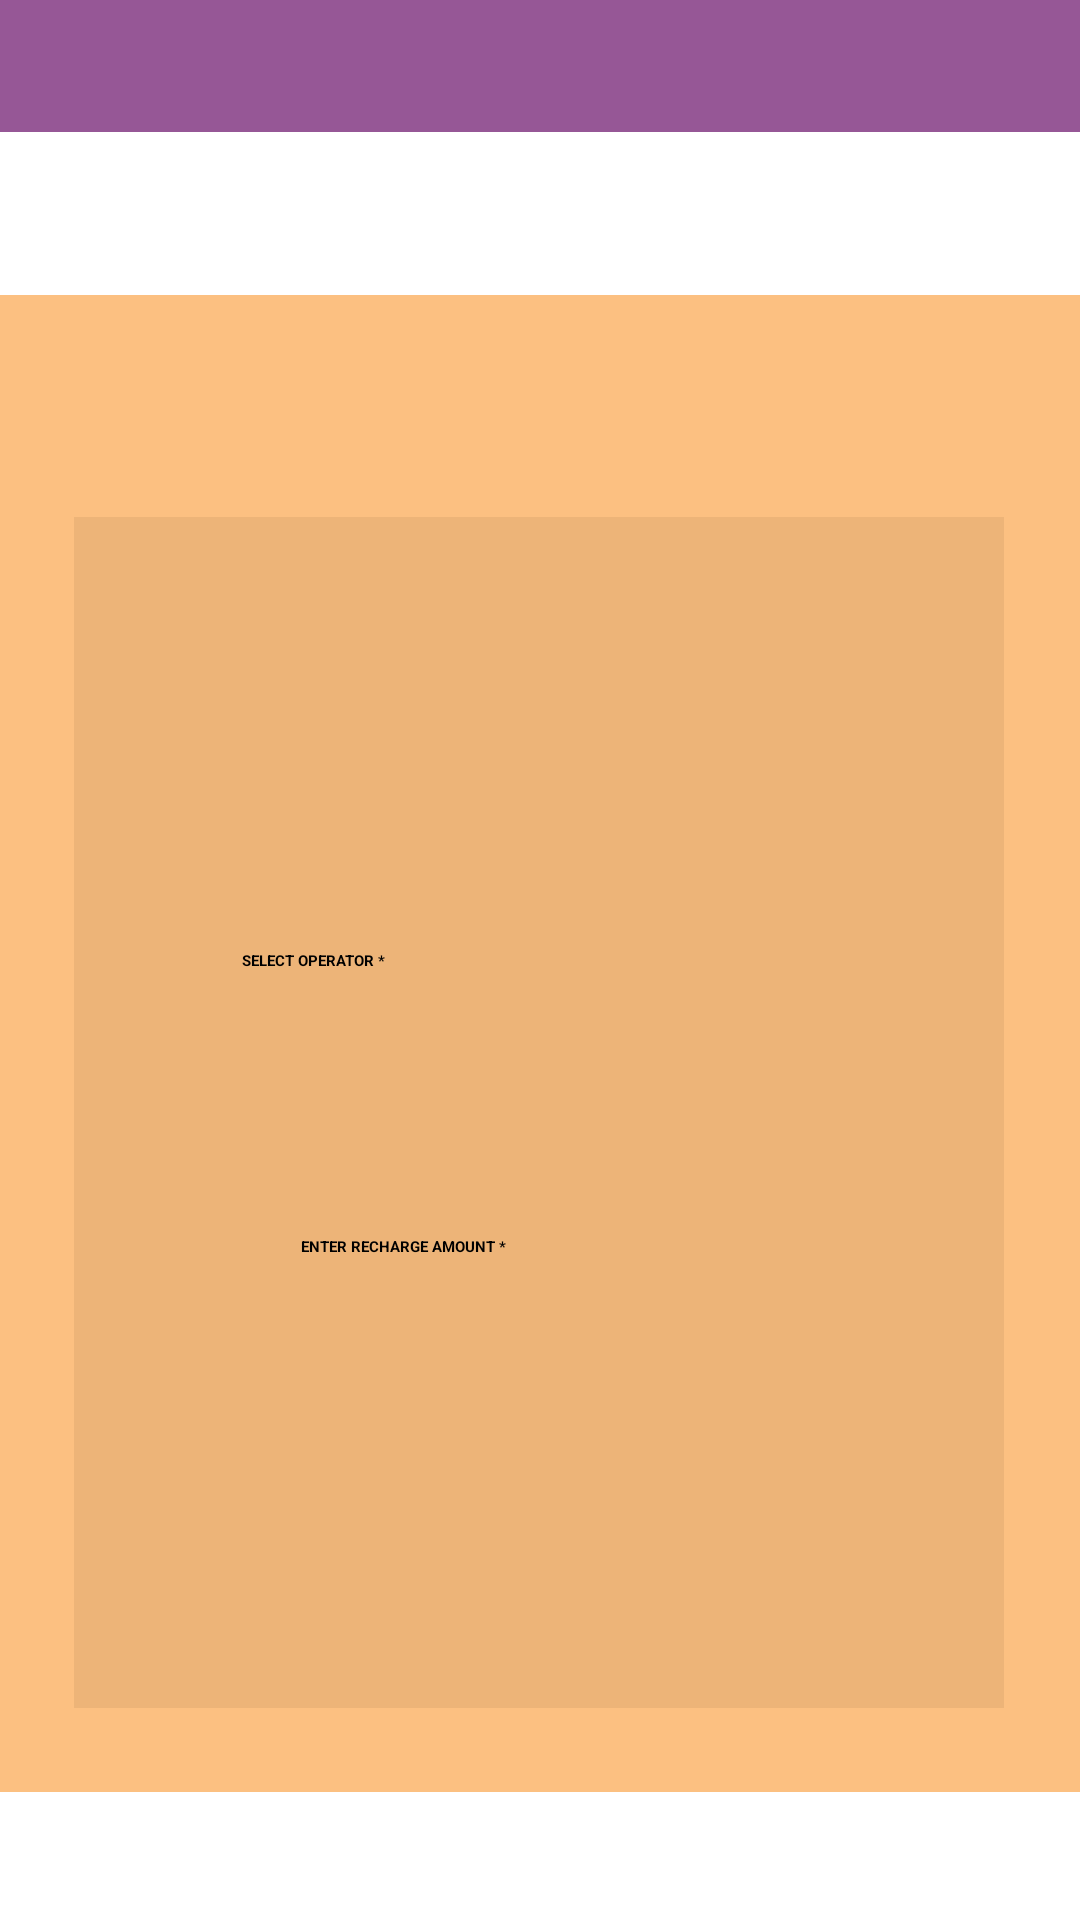

Produce the Android XML layout that renders to this screen, including the resource entries it uses.
<!-- AndroidManifest.xml: application theme Theme.NagadWallet -->
<!-- res/layout/activity_insurance.xml -->
<?xml version="1.0" encoding="utf-8"?>
<androidx.constraintlayout.widget.ConstraintLayout xmlns:android="http://schemas.android.com/apk/res/android"
    xmlns:app="http://schemas.android.com/apk/res-auto"
    xmlns:tools="http://schemas.android.com/tools"
    android:layout_width="match_parent"
    android:layout_height="match_parent"
    tools:context=".InsuranceActivity">

    <View
        android:id="@+id/circleView"
        android:layout_width="414dp"
        android:layout_height="44dp"
        android:layout_centerInParent="true"
        android:background="#ED8F4B8F"
        app:layout_constraintEnd_toEndOf="parent"
        app:layout_constraintHorizontal_bias="1.0"
        app:layout_constraintStart_toStartOf="parent"
        app:layout_constraintTop_toTopOf="parent" />

    <ImageView
        android:id="@+id/imageView3"
        android:layout_width="67dp"
        android:layout_height="22dp"
        android:layout_marginTop="12dp"
        app:layout_constraintEnd_toEndOf="parent"
        app:layout_constraintHorizontal_bias="0.063"
        app:layout_constraintStart_toStartOf="parent"
        app:layout_constraintTop_toTopOf="parent"
        app:srcCompat="@drawable/logonagad" />

    <ImageView
        android:id="@+id/imageView4"
        android:layout_width="92dp"
        android:layout_height="35dp"
        android:layout_marginStart="30dp"
        android:layout_marginTop="6dp"
        android:layout_marginEnd="289dp"
        android:layout_marginBottom="690dp"
        app:layout_constraintBottom_toBottomOf="parent"
        app:layout_constraintEnd_toEndOf="parent"
        app:layout_constraintHorizontal_bias="1.0"
        app:layout_constraintStart_toStartOf="parent"
        app:layout_constraintTop_toTopOf="parent"
        app:layout_constraintVertical_bias="1.0"
        app:srcCompat="@drawable/img" />

    <TextView
        android:layout_width="102dp"
        android:layout_height="22dp"
        android:layout_marginTop="73dp"
        android:layout_marginBottom="636dp"
        android:text="Backend Data"
        android:textColor="@color/black"
        app:layout_constraintBottom_toBottomOf="parent"
        app:layout_constraintEnd_toEndOf="parent"
        app:layout_constraintHorizontal_bias="0.498"
        app:layout_constraintStart_toStartOf="parent"
        app:layout_constraintTop_toTopOf="parent" />

    <TextView
        android:layout_width="270dp"
        android:layout_height="25dp"
        android:layout_marginStart="20dp"
        android:layout_marginTop="126dp"
        android:layout_marginEnd="121dp"
        android:layout_marginBottom="580dp"
        android:text="Hi, Welcome back MD Tahir Hussain!!!"
        android:textColor="@color/black"
        app:layout_constraintBottom_toBottomOf="parent"
        app:layout_constraintEnd_toEndOf="parent"
        app:layout_constraintStart_toStartOf="parent"
        app:layout_constraintTop_toTopOf="parent"
        tools:ignore="MissingConstraints" />

    <View
        android:id="@+id/circleView2"
        android:layout_width="363dp"
        android:layout_height="499dp"
        android:layout_centerInParent="true"
        android:background="@color/app_light_theme"
        app:layout_constraintBottom_toBottomOf="parent"
        app:layout_constraintEnd_toEndOf="parent"
        app:layout_constraintStart_toStartOf="parent"
        app:layout_constraintTop_toTopOf="parent"
        app:layout_constraintVertical_bias="0.698"
        tools:ignore="DuplicateIds,MissingConstraints" />

    <TextView
        android:layout_width="164dp"
        android:layout_height="26dp"
        android:layout_marginStart="47dp"
        android:layout_marginTop="183dp"
        android:layout_marginEnd="200dp"
        android:layout_marginBottom="522dp"
        android:text="INSURANCE"
        android:textColor="#FF000000"
        android:textSize="17sp"
        app:layout_constraintBottom_toBottomOf="parent"
        app:layout_constraintEnd_toEndOf="parent"
        app:layout_constraintStart_toStartOf="parent"
        app:layout_constraintTop_toTopOf="parent" />

    <View
        android:id="@+id/circleView3"
        android:layout_width="310dp"
        android:layout_height="397dp"
        android:layout_centerInParent="true"
        android:background="#EDB478"
        app:layout_constraintBottom_toBottomOf="parent"
        app:layout_constraintEnd_toEndOf="parent"
        app:layout_constraintHorizontal_bias="0.495"
        app:layout_constraintStart_toStartOf="parent"
        app:layout_constraintTop_toTopOf="parent"
        app:layout_constraintVertical_bias="0.709" />

    <TextView
        android:layout_width="wrap_content"
        android:layout_height="wrap_content"
        android:layout_marginStart="62dp"
        android:layout_marginTop="259dp"
        android:layout_marginEnd="200dp"
        android:layout_marginBottom="453dp"
        android:text="INSURANCE NUMBER *"
        android:textStyle="bold"
        app:layout_constraintBottom_toBottomOf="parent"
        app:layout_constraintEnd_toEndOf="parent"
        app:layout_constraintStart_toStartOf="parent"
        app:layout_constraintTop_toTopOf="parent" />

    <EditText
        android:id="@+id/pan_number"
        android:layout_width="289dp"
        android:layout_height="48dp"
        android:layout_marginTop="297dp"
        android:layout_marginBottom="386dp"
        android:background="#FFFFFFFF"
        android:hint="  Enter Insurance Number"
        android:inputType="text"
        android:textColorHint="#A9A9A9"
        android:textSize="15sp"
        app:layout_constraintBottom_toBottomOf="parent"
        app:layout_constraintEnd_toEndOf="parent"
        app:layout_constraintStart_toStartOf="parent"
        app:layout_constraintTop_toTopOf="parent" />

    <TextView
        android:layout_width="wrap_content"
        android:layout_height="wrap_content"
        android:layout_marginStart="62dp"
        android:layout_marginEnd="213dp"
        android:text="SELECT OPERATOR *"
        android:textStyle="bold"
        app:layout_constraintBottom_toBottomOf="parent"
        app:layout_constraintEnd_toEndOf="parent"
        app:layout_constraintStart_toStartOf="parent"
        app:layout_constraintTop_toTopOf="parent" />


    <EditText
        android:id="@+id/insurance_no"
        android:layout_width="290dp"
        android:layout_height="48dp"
        android:layout_marginTop="395dp"
        android:layout_marginBottom="288dp"
        android:background="#FFFFFFFF"
        android:hint="  Select"
        android:inputType="text"
        android:textColorHint="#A9A9A9"
        android:textSize="15sp"
        app:layout_constraintBottom_toBottomOf="parent"
        app:layout_constraintEnd_toEndOf="parent"
        app:layout_constraintHorizontal_bias="0.495"
        app:layout_constraintStart_toStartOf="parent"
        app:layout_constraintTop_toTopOf="parent" />

    <TextView
        android:layout_width="wrap_content"
        android:layout_height="wrap_content"
        android:layout_marginStart="64dp"
        android:layout_marginEnd="155dp"
        android:text="ENTER RECHARGE AMOUNT *"
        android:textStyle="bold"
        app:layout_constraintBottom_toBottomOf="parent"
        app:layout_constraintEnd_toEndOf="parent"
        app:layout_constraintStart_toStartOf="parent"
        app:layout_constraintTop_toTopOf="parent"
        app:layout_constraintVertical_bias="0.651" />

    <EditText
        android:id="@+id/ifsc_code"
        android:layout_width="290dp"
        android:layout_height="48dp"
        android:layout_marginTop="499dp"
        android:layout_marginBottom="184dp"
        android:background="#FFFFFFFF"
        android:hint="  Amount"
        android:inputType="text"
        android:textColorHint="#A9A9A9"
        android:textSize="15sp"
        app:layout_constraintBottom_toBottomOf="parent"
        app:layout_constraintEnd_toEndOf="parent"
        app:layout_constraintHorizontal_bias="0.528"
        app:layout_constraintStart_toStartOf="parent"
        app:layout_constraintTop_toTopOf="parent" />

    <Button
        android:layout_width="233dp"
        android:layout_height="48dp"
        android:layout_marginTop="567dp"
        android:layout_marginBottom="116dp"
        android:backgroundTint="#CA5137"
        android:text="Proceed To Recharge"
        android:textColor="@color/white"
        app:layout_constraintBottom_toBottomOf="parent"
        app:layout_constraintEnd_toEndOf="parent"
        app:layout_constraintStart_toStartOf="parent"
        app:layout_constraintTop_toTopOf="parent" />

    <View
        android:id="@+id/circleView4"
        android:layout_width="413dp"
        android:layout_height="37dp"
        android:layout_centerInParent="true"
        android:layout_marginTop="694dp"
        android:background="@color/app_theme"
        app:layout_constraintBottom_toBottomOf="parent"
        app:layout_constraintEnd_toEndOf="parent"
        app:layout_constraintHorizontal_bias="1.0"
        app:layout_constraintStart_toStartOf="parent"
        app:layout_constraintTop_toTopOf="parent"
        app:layout_constraintVertical_bias="1.0" />

    <TextView
        android:layout_width="252dp"
        android:layout_height="33dp"
        android:layout_marginTop="702dp"
        android:layout_marginEnd="26dp"
        android:layout_marginBottom="4dp"
        android:text="Copyright © 2021. All Right Reserved."
        android:textColor="@color/white"
        android:textStyle="bold"
        app:layout_constraintBottom_toBottomOf="parent"
        app:layout_constraintEnd_toEndOf="parent"
        app:layout_constraintHorizontal_bias="0.669"
        app:layout_constraintStart_toStartOf="parent"
        app:layout_constraintTop_toTopOf="parent" />

</androidx.constraintlayout.widget.ConstraintLayout>
<!-- resources referenced by this layout -->
<resources>
  <color name="app_light_theme">#fcc081</color>
  <color name="app_theme">#FF5733</color>
  <color name="black">#FF000000</color>
  <color name="white">#FFFFFFFF</color>
  <!-- drawable img: png bitmap (drawable, 18677 bytes) -->
</resources>
